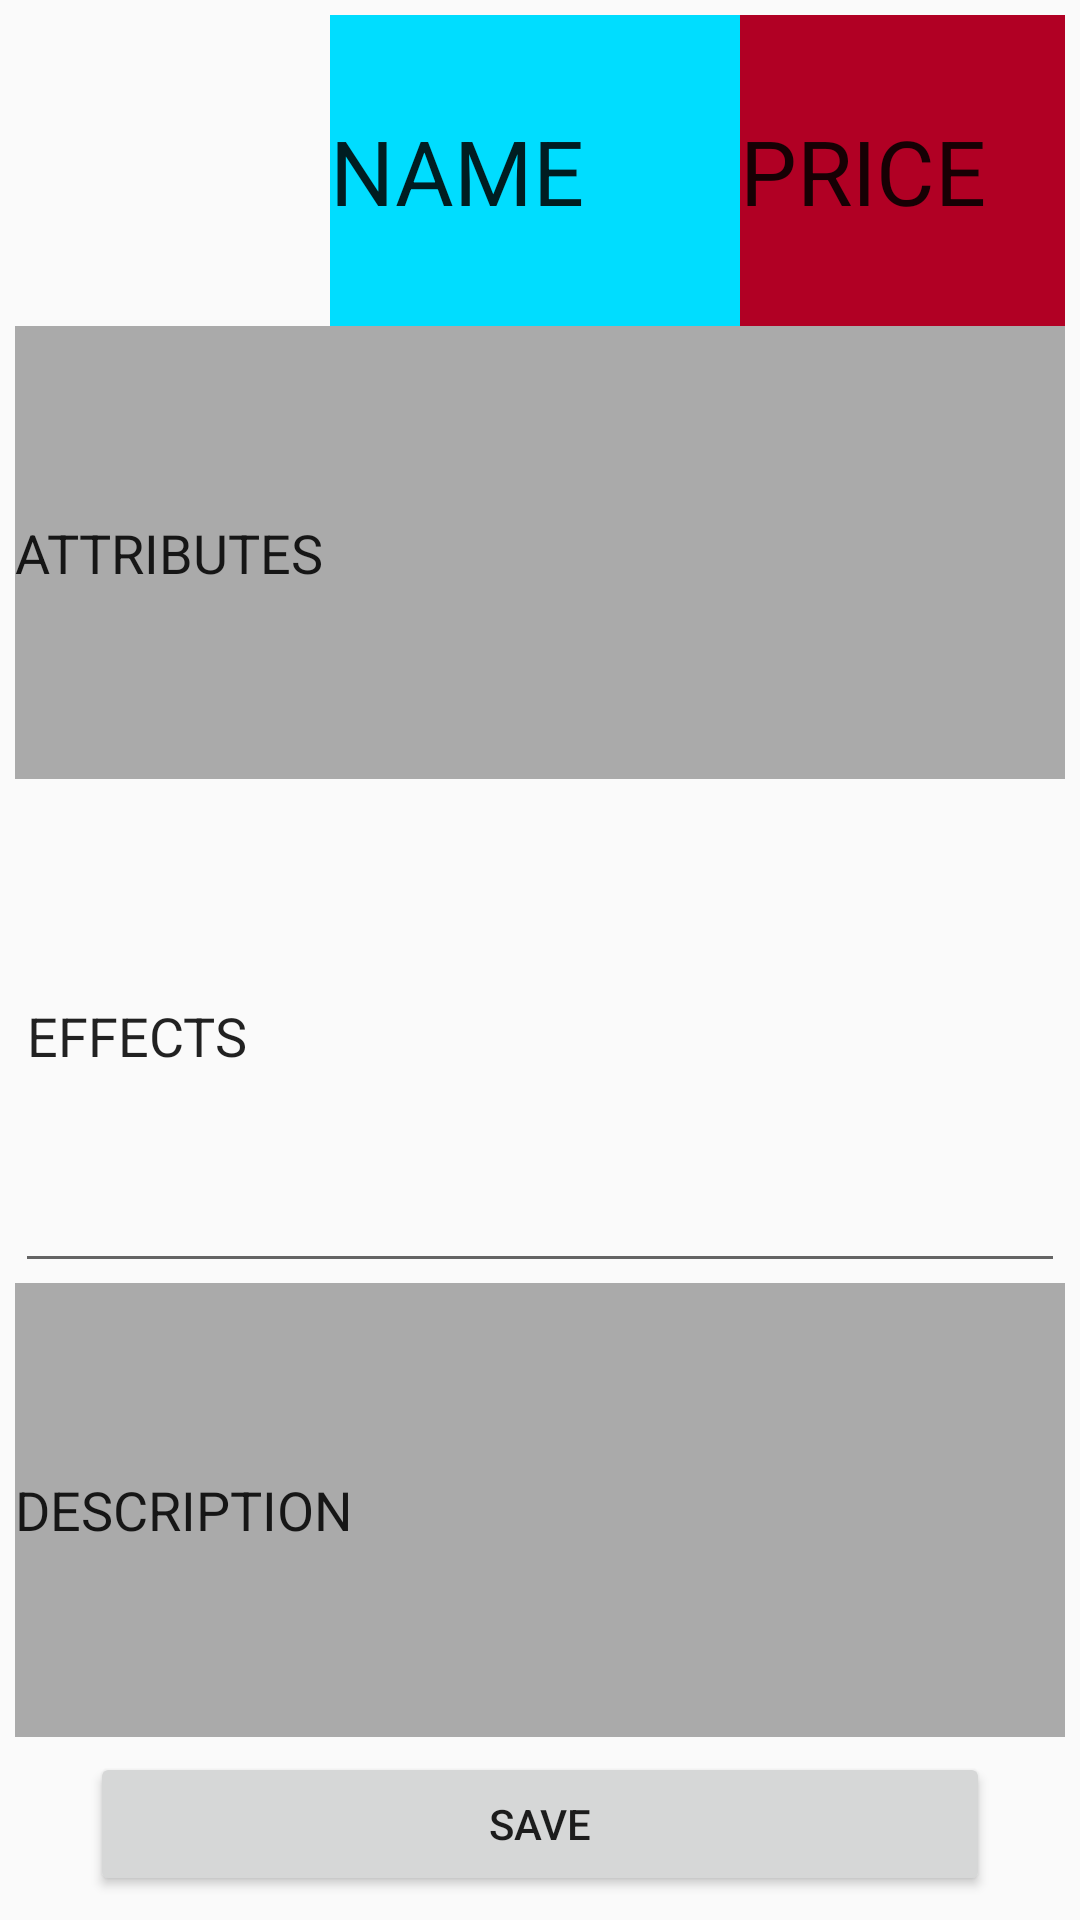

Android layout source for this screen:
<!-- AndroidManifest.xml: application theme AppTheme -->
<!-- res/layout/activity_new_item.xml -->
<?xml version="1.0" encoding="utf-8"?>
<android.support.constraint.ConstraintLayout xmlns:android="http://schemas.android.com/apk/res/android"
    xmlns:app="http://schemas.android.com/apk/res-auto"
    xmlns:tools="http://schemas.android.com/tools"
    android:layout_width="match_parent"
    android:layout_height="match_parent"
    tools:layout_editor_absoluteY="89dp">

    <LinearLayout
        android:id="@+id/linearLayout"
        android:layout_width="match_parent"
        android:layout_height="0dp"
        android:layout_margin="5dp"
        android:layout_marginBottom="8dp"
        android:layout_marginEnd="5dp"
        android:layout_marginStart="5dp"
        android:layout_marginTop="5dp"
        android:orientation="vertical"
        app:layout_constraintBottom_toTopOf="@+id/newSaveButton"
        app:layout_constraintEnd_toEndOf="parent"
        app:layout_constraintStart_toStartOf="parent"
        app:layout_constraintTop_toTopOf="parent">

        <LinearLayout
            android:layout_width="match_parent"
            android:layout_height="wrap_content"
            android:layout_weight="0.5"
            android:orientation="horizontal">

            <ImageView
                android:id="@+id/newIconImage"
                android:layout_width="100dp"
                android:layout_height="match_parent"
                android:layout_weight="0.1"
                android:contentDescription="TODO"
                app:srcCompat="@drawable/ic_notifications_black_24dp"
                tools:layout_editor_absoluteX="16dp"
                tools:layout_editor_absoluteY="28dp" />

            <EditText
                android:id="@+id/newNameText"
                android:layout_width="wrap_content"
                android:layout_height="match_parent"
                android:layout_weight="1"
                android:background="@android:color/holo_blue_bright"
                android:text="NAME"
                android:textSize="30sp" />

            <EditText
                android:id="@+id/newPriceText"
                android:layout_width="wrap_content"
                android:layout_height="match_parent"
                android:layout_weight="0.5"
                android:background="@color/colorAccent"
                android:text="PRICE"
                android:textSize="30sp" />

        </LinearLayout>

        <EditText
            android:id="@+id/newAttributesText"
            android:layout_width="match_parent"
            android:layout_height="wrap_content"
            android:layout_weight="1"
            android:background="@android:color/darker_gray"
            android:ems="10"
            android:inputType="textMultiLine"
            android:text="ATTRIBUTES"
            tools:layout_editor_absoluteX="43dp"
            tools:layout_editor_absoluteY="167dp" />

        <EditText
            android:id="@+id/newEffectsText"
            android:layout_width="match_parent"
            android:layout_height="wrap_content"
            android:layout_weight="1"
            android:ems="10"
            android:inputType="textMultiLine"
            android:text="EFFECTS"
            tools:layout_editor_absoluteX="39dp"
            tools:layout_editor_absoluteY="447dp" />

        <EditText
            android:id="@+id/newDescriptionText"
            android:layout_width="match_parent"
            android:layout_height="wrap_content"
            android:layout_weight="1"
            android:background="@android:color/darker_gray"
            android:ems="10"
            android:inputType="textMultiLine"
            android:text="DESCRIPTION"
            tools:layout_editor_absoluteX="39dp"
            tools:layout_editor_absoluteY="447dp" />

    </LinearLayout>

    <Button
        android:id="@+id/newSaveButton"
        android:layout_width="300dp"
        android:layout_height="wrap_content"
        android:layout_marginBottom="8dp"
        android:text="SAVE"
        app:layout_constraintBottom_toBottomOf="parent"
        app:layout_constraintEnd_toEndOf="parent"
        app:layout_constraintStart_toStartOf="parent" />

</android.support.constraint.ConstraintLayout>
<!-- resources referenced by this layout -->
<resources>
  <color name="colorAccent">#B10024</color>
  <style name="AppTheme" parent="Theme.AppCompat.Light.DarkActionBar">
          
          <item name="colorPrimary">@color/colorPrimary</item>
          <item name="colorPrimaryDark">@color/colorPrimaryDark</item>
          <item name="colorAccent">@color/colorAccent</item>
      </style>
  <color name="colorPrimary">#333333</color>
  <color name="colorPrimaryDark">#000000</color>
</resources>
